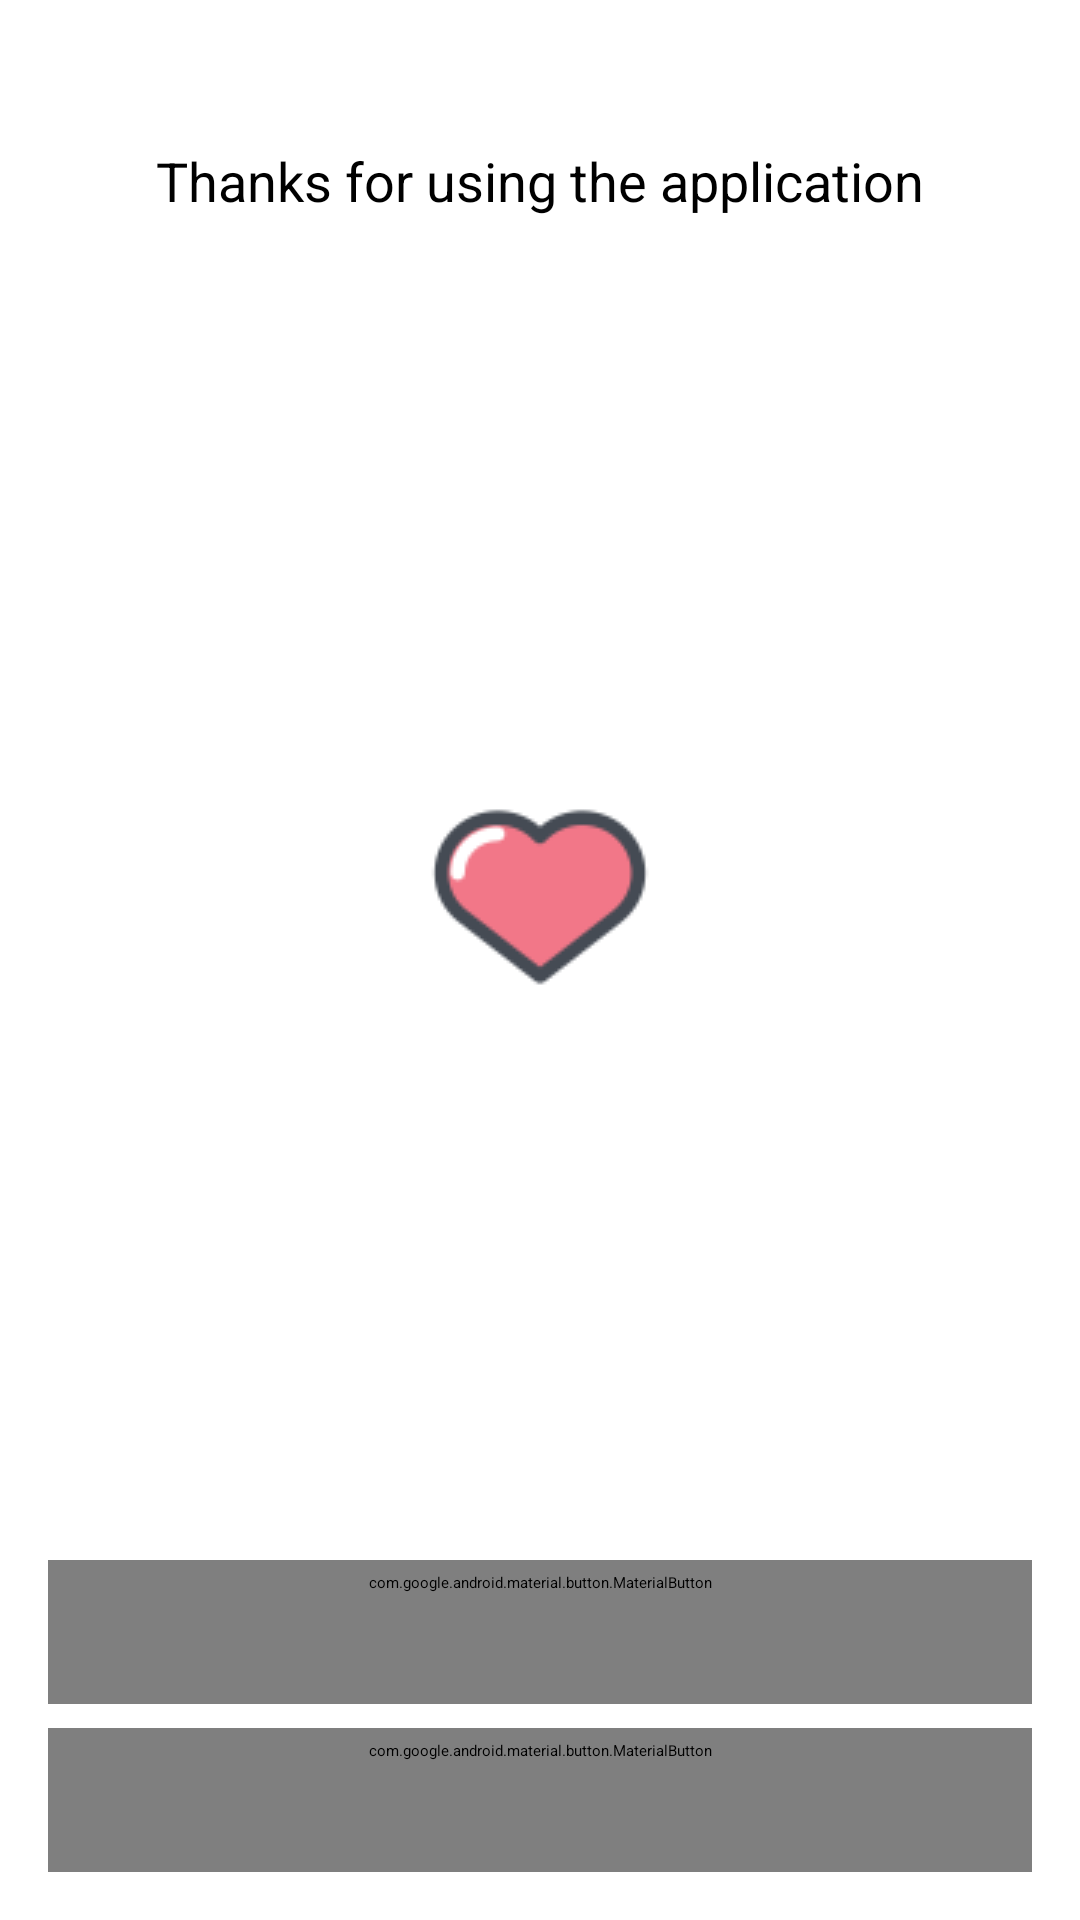

This screen was rendered from an Android layout file. Write that file and the resources it references.
<!-- AndroidManifest.xml: application theme AppThemeMaterial -->
<!-- res/layout/fragment_main_about.xml -->
<?xml version="1.0" encoding="utf-8"?>
<androidx.constraintlayout.widget.ConstraintLayout xmlns:android="http://schemas.android.com/apk/res/android"
    xmlns:app="http://schemas.android.com/apk/res-auto"
    xmlns:tools="http://schemas.android.com/tools"
    android:id="@+id/fragment_main_about_layout"
    android:layout_width="match_parent"
    android:layout_height="match_parent"
    android:background="@drawable/gradient_items"
    tools:context=".view.ui.main.fragments.MainAboutFragment">

    <TextView
        android:id="@+id/txt_thanks"
        android:layout_width="wrap_content"
        android:layout_height="wrap_content"
        android:layout_marginTop="48dp"
        android:text="Thanks for using the application"
        android:textSize="18sp"
        app:layout_constraintEnd_toEndOf="parent"
        app:layout_constraintStart_toStartOf="parent"
        app:layout_constraintTop_toTopOf="parent" />

    <com.google.android.material.button.MaterialButton
        android:id="@+id/btn_meet_the_team"
        style="@style/Widget.MaterialComponents.Button.TextButton"
        android:layout_width="0dp"
        android:layout_height="wrap_content"
        android:layout_marginStart="16dp"
        android:layout_marginEnd="16dp"
        android:layout_marginBottom="8dp"
        android:backgroundTint="@color/md_red_300"
        android:text="Meet the Team"
        android:textColor="@android:color/white"
        android:textSize="14sp"
        app:layout_constraintBottom_toTopOf="@+id/btn_contact_us"
        app:layout_constraintEnd_toEndOf="parent"
        app:layout_constraintHorizontal_bias="0.0"
        app:layout_constraintStart_toStartOf="parent" />

    <com.google.android.material.button.MaterialButton
        android:id="@+id/btn_contact_us"
        style="@style/Widget.MaterialComponents.Button.TextButton"
        android:layout_width="0dp"
        android:layout_height="wrap_content"
        android:layout_marginBottom="16dp"
        android:backgroundTint="@color/md_red_300"
        android:text="Contact Us"
        android:textColor="@android:color/white"
        android:textSize="14sp"
        app:layout_constraintBottom_toBottomOf="parent"
        app:layout_constraintEnd_toEndOf="@+id/btn_meet_the_team"
        app:layout_constraintStart_toStartOf="@+id/btn_meet_the_team" />

    <ImageButton
        android:id="@+id/img_about"
        android:layout_width="wrap_content"
        android:layout_height="wrap_content"
        android:background="@drawable/ic_heart1"
        app:layout_constraintBottom_toTopOf="@+id/btn_meet_the_team"
        app:layout_constraintEnd_toEndOf="parent"
        app:layout_constraintStart_toStartOf="parent"
        app:layout_constraintTop_toBottomOf="@+id/txt_thanks"
        app:layout_constraintVertical_bias="0.508" />

</androidx.constraintlayout.widget.ConstraintLayout>
<!-- resources referenced by this layout -->
<resources>
  <!-- drawable gradient_items (drawable) -->
  <?xml version="1.0" encoding="utf-8"?>
  <animation-list xmlns:android="http://schemas.android.com/apk/res/android">
      <item
          android:drawable="@drawable/gradient_one"
          android:duration="500" />
      <item
          android:drawable="@drawable/gradient_three"
          android:duration="500" />
      <item
          android:drawable="@drawable/gradient_two"
          android:duration="500" />
      <item
          android:drawable="@drawable/gradient_four"
          android:duration="500" />
  </animation-list>
  <!-- drawable ic_heart1: png bitmap (drawable, 3232 bytes) -->
  <style name="AppThemeMaterial" parent="MaterialDrawerTheme.Light">
          <item name="actionBarSize">50dp</item>
          <item name="colorPrimary">@color/colorPrimary</item>
          <item name="colorPrimaryDark">@color/colorPrimaryDark</item>
          <item name="colorAccent">@color/colorAccent</item>
      </style>
  <!-- drawable gradient_one (drawable) -->
  <?xml version="1.0" encoding="utf-8"?>
  <shape xmlns:android="http://schemas.android.com/apk/res/android">
      <gradient
          android:angle="45"
          android:endColor="#044fab"
          android:startColor="#21d6d3" />
  </shape>
  <!-- drawable gradient_three (drawable) -->
  <?xml version="1.0" encoding="utf-8"?>
  <shape xmlns:android="http://schemas.android.com/apk/res/android">
      <gradient
          android:angle="135"
          android:endColor="#933c94"
          android:startColor="#517f95" />
  </shape>
  <!-- drawable gradient_four (drawable) -->
  <?xml version="1.0" encoding="utf-8"?>
  <shape xmlns:android="http://schemas.android.com/apk/res/android">
      <gradient
          android:angle="315"
          android:endColor="#933c94"
          android:startColor="#517f95" />
  </shape>
  <color name="colorPrimary">#795548</color>
  <color name="colorPrimaryDark">#5D4037</color>
  <color name="colorAccent">#3E2723</color>
</resources>
